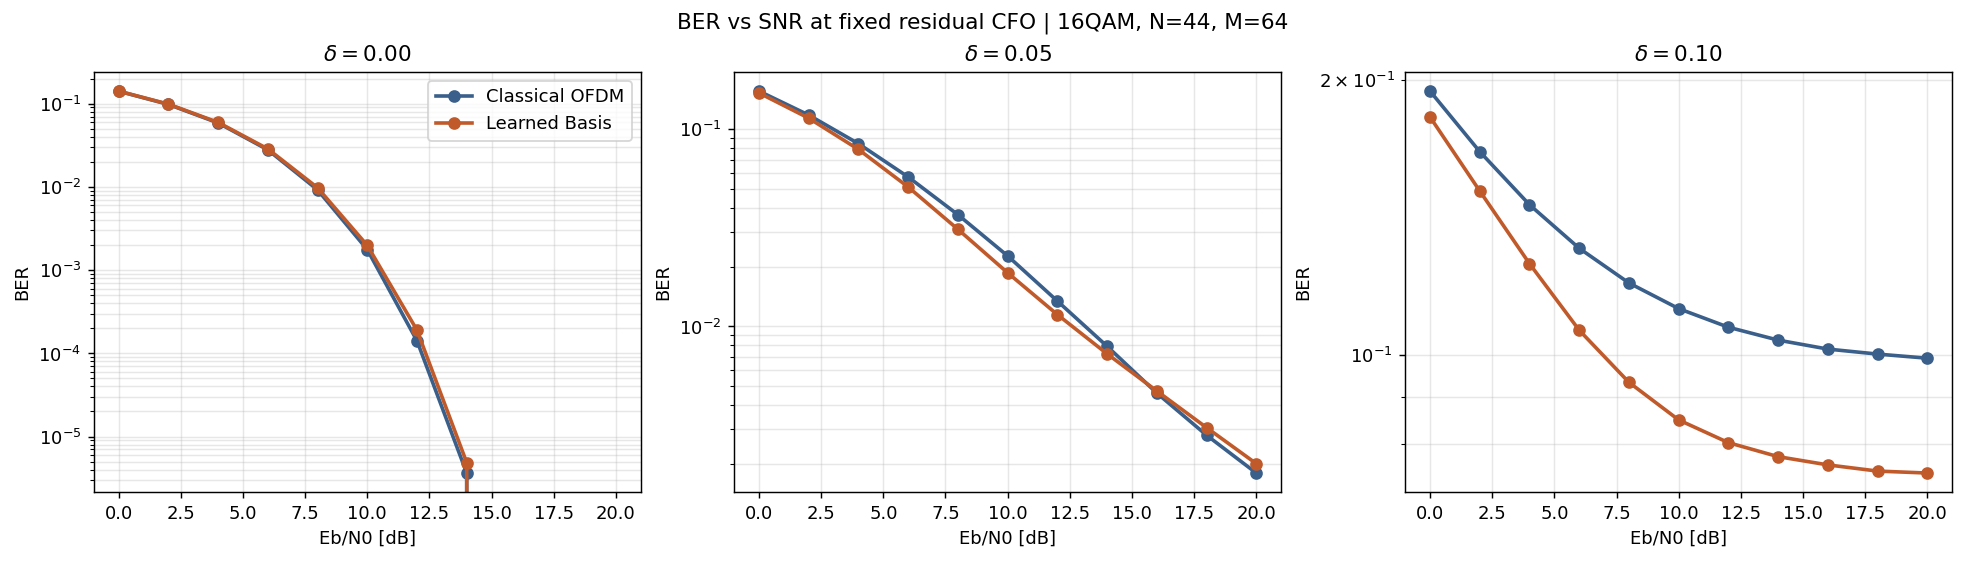

Values plotted in this chart, from the file beside it:
method, modulation, N, M, K, R, N_data, N_pilots, N_guard, payload_region_fraction, payload_fraction, train_ebn0_db, eval_ebn0_db, eps, ber, ser, evm, bit_errors, bit_total, pilot_symbol_mse, cfo_est_mae, cfo_est_bias, mean_estimated_eps, method_label
OFDM, 16QAM, 44, 64, 50, 6, 44, 4, 10, 0.7812, 0.6875, 15.0, 0.0, 0.0, 0.1412, 0.4799, 0.5004, 814123, 5767168, , , , , Classical OFDM
Learned, 16QAM, 44, 64, 50, 6, 44, 4, 10, 0.7812, 0.6875, 15.0, 0.0, 0.0, 0.1415, 0.4812, 0.4917, 816019, 5767168, , , , , Learned Basis
OFDM, 16QAM, 44, 64, 50, 6, 44, 4, 10, 0.7812, 0.6875, 15.0, 2.0, 0.0, 0.0979, 0.3528, 0.3972, 564609, 5767168, , , , , Classical OFDM
Learned, 16QAM, 44, 64, 50, 6, 44, 4, 10, 0.7812, 0.6875, 15.0, 2.0, 0.0, 0.0987, 0.3553, 0.3909, 569232, 5767168, , , , , Learned Basis
OFDM, 16QAM, 44, 64, 50, 6, 44, 4, 10, 0.7812, 0.6875, 15.0, 4.0, 0.0, 0.05866, 0.2209, 0.3156, 338284, 5767168, , , , , Classical OFDM
Learned, 16QAM, 44, 64, 50, 6, 44, 4, 10, 0.7812, 0.6875, 15.0, 4.0, 0.0, 0.05958, 0.2242, 0.3111, 343632, 5767168, , , , , Learned Basis
OFDM, 16QAM, 44, 64, 50, 6, 44, 4, 10, 0.7812, 0.6875, 15.0, 6.0, 0.0, 0.02787, 0.1084, 0.2506, 160738, 5767168, , , , , Classical OFDM
Learned, 16QAM, 44, 64, 50, 6, 44, 4, 10, 0.7812, 0.6875, 15.0, 6.0, 0.0, 0.0286, 0.1111, 0.2476, 164923, 5767168, , , , , Learned Basis
OFDM, 16QAM, 44, 64, 50, 6, 44, 4, 10, 0.7812, 0.6875, 15.0, 8.0, 0.0, 0.009214, 0.0365, 0.199, 53141, 5767168, , , , , Classical OFDM
Learned, 16QAM, 44, 64, 50, 6, 44, 4, 10, 0.7812, 0.6875, 15.0, 8.0, 0.0, 0.009763, 0.03865, 0.1974, 56302, 5767168, , , , , Learned Basis
OFDM, 16QAM, 44, 64, 50, 6, 44, 4, 10, 0.7812, 0.6875, 15.0, 10.0, 0.0, 0.001762, 0.007038, 0.1582, 10164, 5767168, , , , , Classical OFDM
Learned, 16QAM, 44, 64, 50, 6, 44, 4, 10, 0.7812, 0.6875, 15.0, 10.0, 0.0, 0.001981, 0.00791, 0.1578, 11427, 5767168, , , , , Learned Basis
OFDM, 16QAM, 44, 64, 50, 6, 44, 4, 10, 0.7812, 0.6875, 15.0, 12.0, 0.0, 0.0001413, 0.0005653, 0.1255, 815, 5767168, , , , , Classical OFDM
Learned, 16QAM, 44, 64, 50, 6, 44, 4, 10, 0.7812, 0.6875, 15.0, 12.0, 0.0, 0.0001895, 0.0007581, 0.1265, 1093, 5767168, , , , , Learned Basis
OFDM, 16QAM, 44, 64, 50, 6, 44, 4, 10, 0.7812, 0.6875, 15.0, 14.0, 0.0, 3.6413019353693183e-06, 1.4565207741477268e-05, 0.09979, 21, 5767168, , , , , Classical OFDM
Learned, 16QAM, 44, 64, 50, 6, 44, 4, 10, 0.7812, 0.6875, 15.0, 14.0, 0.0, 4.855069247159091e-06, 1.942027698863636e-05, 0.102, 28, 5767168, , , , , Learned Basis
OFDM, 16QAM, 44, 64, 50, 6, 44, 4, 10, 0.7812, 0.6875, 15.0, 16.0, 0.0, 0.0, 0.0, 0.07932, 0, 5767168, , , , , Classical OFDM
Learned, 16QAM, 44, 64, 50, 6, 44, 4, 10, 0.7812, 0.6875, 15.0, 16.0, 0.0, 0.0, 0.0, 0.08291, 0, 5767168, , , , , Learned Basis
OFDM, 16QAM, 44, 64, 50, 6, 44, 4, 10, 0.7812, 0.6875, 15.0, 18.0, 0.0, 0.0, 0.0, 0.06295, 0, 5767168, , , , , Classical OFDM
Learned, 16QAM, 44, 64, 50, 6, 44, 4, 10, 0.7812, 0.6875, 15.0, 18.0, 0.0, 0.0, 0.0, 0.06809, 0, 5767168, , , , , Learned Basis
OFDM, 16QAM, 44, 64, 50, 6, 44, 4, 10, 0.7812, 0.6875, 15.0, 20.0, 0.0, 0.0, 0.0, 0.05002, 0, 5767168, , , , , Classical OFDM
Learned, 16QAM, 44, 64, 50, 6, 44, 4, 10, 0.7812, 0.6875, 15.0, 20.0, 0.0, 0.0, 0.0, 0.0568, 0, 5767168, , , , , Learned Basis
OFDM, 16QAM, 44, 64, 50, 6, 44, 4, 10, 0.7812, 0.6875, 15.0, 0.0, 0.05, 0.156, 0.524, 0.5307, 899641, 5767168, , , , , Classical OFDM
Learned, 16QAM, 44, 64, 50, 6, 44, 4, 10, 0.7812, 0.6875, 15.0, 0.0, 0.05, 0.1526, 0.5155, 0.5141, 880151, 5767168, , , , , Learned Basis
OFDM, 16QAM, 44, 64, 50, 6, 44, 4, 10, 0.7812, 0.6875, 15.0, 2.0, 0.05, 0.1179, 0.4207, 0.4352, 680066, 5767168, , , , , Classical OFDM
Learned, 16QAM, 44, 64, 50, 6, 44, 4, 10, 0.7812, 0.6875, 15.0, 2.0, 0.05, 0.1137, 0.4075, 0.4194, 655734, 5767168, , , , , Learned Basis
OFDM, 16QAM, 44, 64, 50, 6, 44, 4, 10, 0.7812, 0.6875, 15.0, 4.0, 0.05, 0.08443, 0.3149, 0.3617, 486928, 5767168, , , , , Classical OFDM
Learned, 16QAM, 44, 64, 50, 6, 44, 4, 10, 0.7812, 0.6875, 15.0, 4.0, 0.05, 0.07893, 0.2954, 0.3457, 455215, 5767168, , , , , Learned Basis
OFDM, 16QAM, 44, 64, 50, 6, 44, 4, 10, 0.7812, 0.6875, 15.0, 6.0, 0.05, 0.05721, 0.2203, 0.3069, 329965, 5767168, , , , , Classical OFDM
Learned, 16QAM, 44, 64, 50, 6, 44, 4, 10, 0.7812, 0.6875, 15.0, 6.0, 0.05, 0.0509, 0.1966, 0.29, 293572, 5767168, , , , , Learned Basis
OFDM, 16QAM, 44, 64, 50, 6, 44, 4, 10, 0.7812, 0.6875, 15.0, 8.0, 0.05, 0.03683, 0.1447, 0.2666, 212423, 5767168, , , , , Classical OFDM
Learned, 16QAM, 44, 64, 50, 6, 44, 4, 10, 0.7812, 0.6875, 15.0, 8.0, 0.05, 0.03106, 0.1222, 0.2486, 179101, 5767168, , , , , Learned Basis
OFDM, 16QAM, 44, 64, 50, 6, 44, 4, 10, 0.7812, 0.6875, 15.0, 10.0, 0.05, 0.02276, 0.09034, 0.2377, 131267, 5767168, , , , , Classical OFDM
Learned, 16QAM, 44, 64, 50, 6, 44, 4, 10, 0.7812, 0.6875, 15.0, 10.0, 0.05, 0.01868, 0.07424, 0.2186, 107756, 5767168, , , , , Learned Basis
OFDM, 16QAM, 44, 64, 50, 6, 44, 4, 10, 0.7812, 0.6875, 15.0, 12.0, 0.05, 0.01343, 0.05359, 0.2174, 77469, 5767168, , , , , Classical OFDM
Learned, 16QAM, 44, 64, 50, 6, 44, 4, 10, 0.7812, 0.6875, 15.0, 12.0, 0.05, 0.01147, 0.04577, 0.1971, 66135, 5767168, , , , , Learned Basis
OFDM, 16QAM, 44, 64, 50, 6, 44, 4, 10, 0.7812, 0.6875, 15.0, 14.0, 0.05, 0.00792, 0.03166, 0.2037, 45678, 5767168, , , , , Classical OFDM
Learned, 16QAM, 44, 64, 50, 6, 44, 4, 10, 0.7812, 0.6875, 15.0, 14.0, 0.05, 0.007251, 0.02899, 0.1823, 41817, 5767168, , , , , Learned Basis
OFDM, 16QAM, 44, 64, 50, 6, 44, 4, 10, 0.7812, 0.6875, 15.0, 16.0, 0.05, 0.004584, 0.01833, 0.1943, 26438, 5767168, , , , , Classical OFDM
Learned, 16QAM, 44, 64, 50, 6, 44, 4, 10, 0.7812, 0.6875, 15.0, 16.0, 0.05, 0.004699, 0.01879, 0.1723, 27099, 5767168, , , , , Learned Basis
OFDM, 16QAM, 44, 64, 50, 6, 44, 4, 10, 0.7812, 0.6875, 15.0, 18.0, 0.05, 0.002804, 0.01121, 0.1881, 16169, 5767168, , , , , Classical OFDM
Learned, 16QAM, 44, 64, 50, 6, 44, 4, 10, 0.7812, 0.6875, 15.0, 18.0, 0.05, 0.003063, 0.01225, 0.1658, 17665, 5767168, , , , , Learned Basis
OFDM, 16QAM, 44, 64, 50, 6, 44, 4, 10, 0.7812, 0.6875, 15.0, 20.0, 0.05, 0.001802, 0.007207, 0.1843, 10391, 5767168, , , , , Classical OFDM
Learned, 16QAM, 44, 64, 50, 6, 44, 4, 10, 0.7812, 0.6875, 15.0, 20.0, 0.05, 0.002011, 0.008044, 0.1616, 11598, 5767168, , , , , Learned Basis
OFDM, 16QAM, 44, 64, 50, 6, 44, 4, 10, 0.7812, 0.6875, 15.0, 0.0, 0.1, 0.1945, 0.6264, 0.6116, 1121918, 5767168, , , , , Classical OFDM
Learned, 16QAM, 44, 64, 50, 6, 44, 4, 10, 0.7812, 0.6875, 15.0, 0.0, 0.1, 0.1823, 0.5957, 0.5777, 1051080, 5767168, , , , , Learned Basis
OFDM, 16QAM, 44, 64, 50, 6, 44, 4, 10, 0.7812, 0.6875, 15.0, 2.0, 0.1, 0.167, 0.5727, 0.5308, 963175, 5767168, , , , , Classical OFDM
Learned, 16QAM, 44, 64, 50, 6, 44, 4, 10, 0.7812, 0.6875, 15.0, 2.0, 0.1, 0.1513, 0.5248, 0.4958, 872308, 5767168, , , , , Learned Basis
OFDM, 16QAM, 44, 64, 50, 6, 44, 4, 10, 0.7812, 0.6875, 15.0, 4.0, 0.1, 0.1461, 0.5243, 0.4729, 842646, 5767168, , , , , Classical OFDM
Learned, 16QAM, 44, 64, 50, 6, 44, 4, 10, 0.7812, 0.6875, 15.0, 4.0, 0.1, 0.126, 0.456, 0.4354, 726428, 5767168, , , , , Learned Basis
OFDM, 16QAM, 44, 64, 50, 6, 44, 4, 10, 0.7812, 0.6875, 15.0, 6.0, 0.1, 0.1309, 0.4842, 0.4321, 755085, 5767168, , , , , Classical OFDM
Learned, 16QAM, 44, 64, 50, 6, 44, 4, 10, 0.7812, 0.6875, 15.0, 6.0, 0.1, 0.1065, 0.3956, 0.3925, 614297, 5767168, , , , , Learned Basis
OFDM, 16QAM, 44, 64, 50, 6, 44, 4, 10, 0.7812, 0.6875, 15.0, 8.0, 0.1, 0.12, 0.4523, 0.4044, 691929, 5767168, , , , , Classical OFDM
Learned, 16QAM, 44, 64, 50, 6, 44, 4, 10, 0.7812, 0.6875, 15.0, 8.0, 0.1, 0.09341, 0.3516, 0.3632, 538717, 5767168, , , , , Learned Basis
OFDM, 16QAM, 44, 64, 50, 6, 44, 4, 10, 0.7812, 0.6875, 15.0, 10.0, 0.1, 0.1125, 0.4293, 0.386, 648638, 5767168, , , , , Classical OFDM
Learned, 16QAM, 44, 64, 50, 6, 44, 4, 10, 0.7812, 0.6875, 15.0, 10.0, 0.1, 0.08497, 0.3221, 0.3429, 490051, 5767168, , , , , Learned Basis
OFDM, 16QAM, 44, 64, 50, 6, 44, 4, 10, 0.7812, 0.6875, 15.0, 12.0, 0.1, 0.1073, 0.4133, 0.3738, 618931, 5767168, , , , , Classical OFDM
Learned, 16QAM, 44, 64, 50, 6, 44, 4, 10, 0.7812, 0.6875, 15.0, 12.0, 0.1, 0.08024, 0.3057, 0.3301, 462783, 5767168, , , , , Learned Basis
OFDM, 16QAM, 44, 64, 50, 6, 44, 4, 10, 0.7812, 0.6875, 15.0, 14.0, 0.1, 0.1039, 0.4023, 0.3659, 599156, 5767168, , , , , Classical OFDM
Learned, 16QAM, 44, 64, 50, 6, 44, 4, 10, 0.7812, 0.6875, 15.0, 14.0, 0.1, 0.07746, 0.2966, 0.3213, 446747, 5767168, , , , , Learned Basis
... 6 more rows
